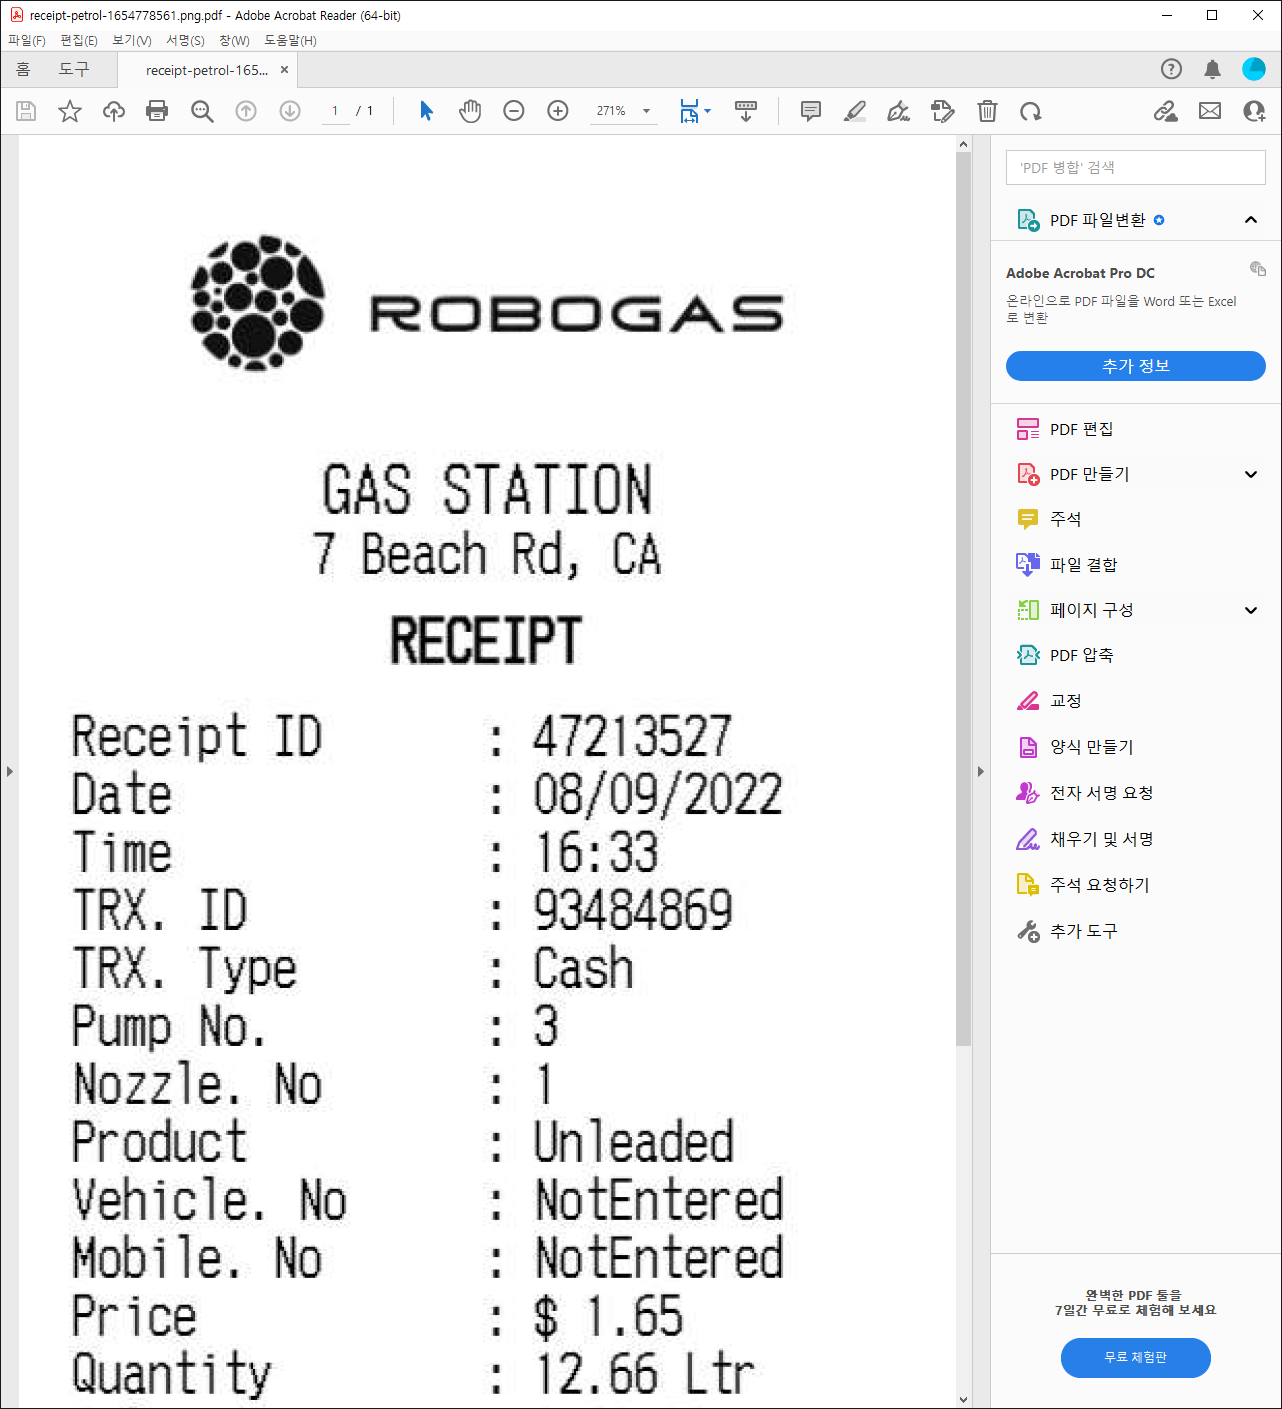
Workflow: Main

Step 1 [try]: Use Application: receipt-petrol-[number redacted].png.pdf - Adobe Acrobat Reader (64-bit) on the element in window 'receipt-petrol-[number redacted].png.pdf - Adobe Acrobat Reader (64-bit*' (acrobat.exe)

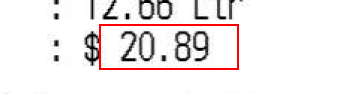
Step 2 [try]: get-text from the element '경고: 문서 다운로드 중' in window 'AVScrolledPageView'